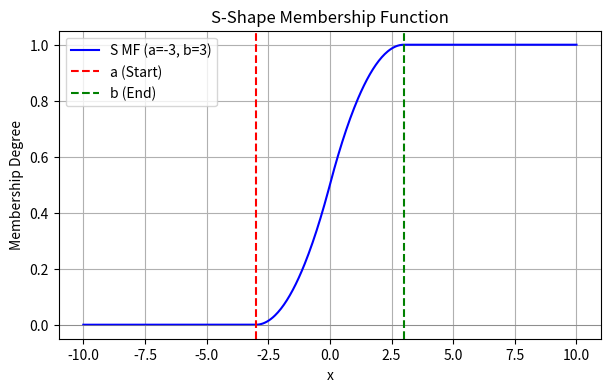
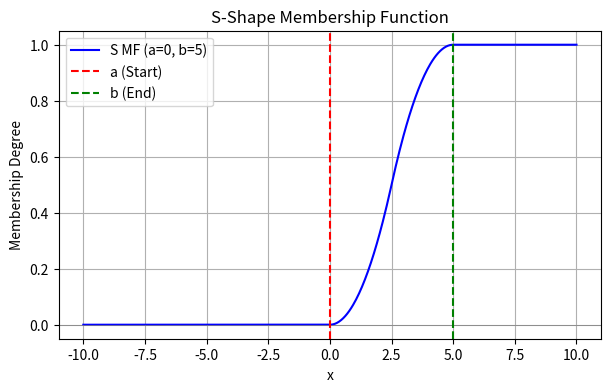

Source code (Python) for these figures, in order:
#         (g)    S-MF
 
import numpy as np
import matplotlib.pyplot as plt

def s_mf(x, a, b):
    """
    Compute the S (S-shape) membership function.

    :param x: Input values (numpy array)
    :param a: Left spread (start of transition)
    :param b: Right spread (end of transition)
    :return: Membership values (numpy array)
    """
    y = np.zeros_like(x)
    midpoint = (a + b) / 2

    # Increasing part (smooth transition)
    left_mask = (x > a) & (x <= midpoint)
    y[left_mask] = 2 * ((x[left_mask] - a) / (b - a)) ** 2

    right_mask = (x > midpoint) & (x < b)
    y[right_mask] = 1 - 2 * ((x[right_mask] - b) / (b - a)) ** 2

    # Beyond b, membership is 1
    y[x >= b] = 1

    return y

def plot_s_mf(a, b, x_range=(-10, 10)):
    """
    Plot the S (S-shape) membership function.

    :param a: Left spread (start of transition)
    :param b: Right spread (end of transition)
    :param x_range: Range of x values for plotting
    """
    x = np.linspace(x_range[0], x_range[1], 500)
    y = s_mf(x, a, b)

    plt.figure(figsize=(7, 4))
    plt.plot(x, y, label=f'S MF (a={a}, b={b})', color='b')
    plt.xlabel('x')
    plt.ylabel('Membership Degree')
    plt.title('S-Shape Membership Function')
    plt.axhline(0, color='gray', lw=0.5)
    plt.axvline(a, color='r', linestyle='--', label="a (Start)")
    plt.axvline(b, color='g', linestyle='--', label="b (End)")
    plt.legend()
    plt.grid(True)
    plt.show()

# Example usage with different parameter values
plot_s_mf(a=-3, b=3)
plot_s_mf(a=0, b=5)
